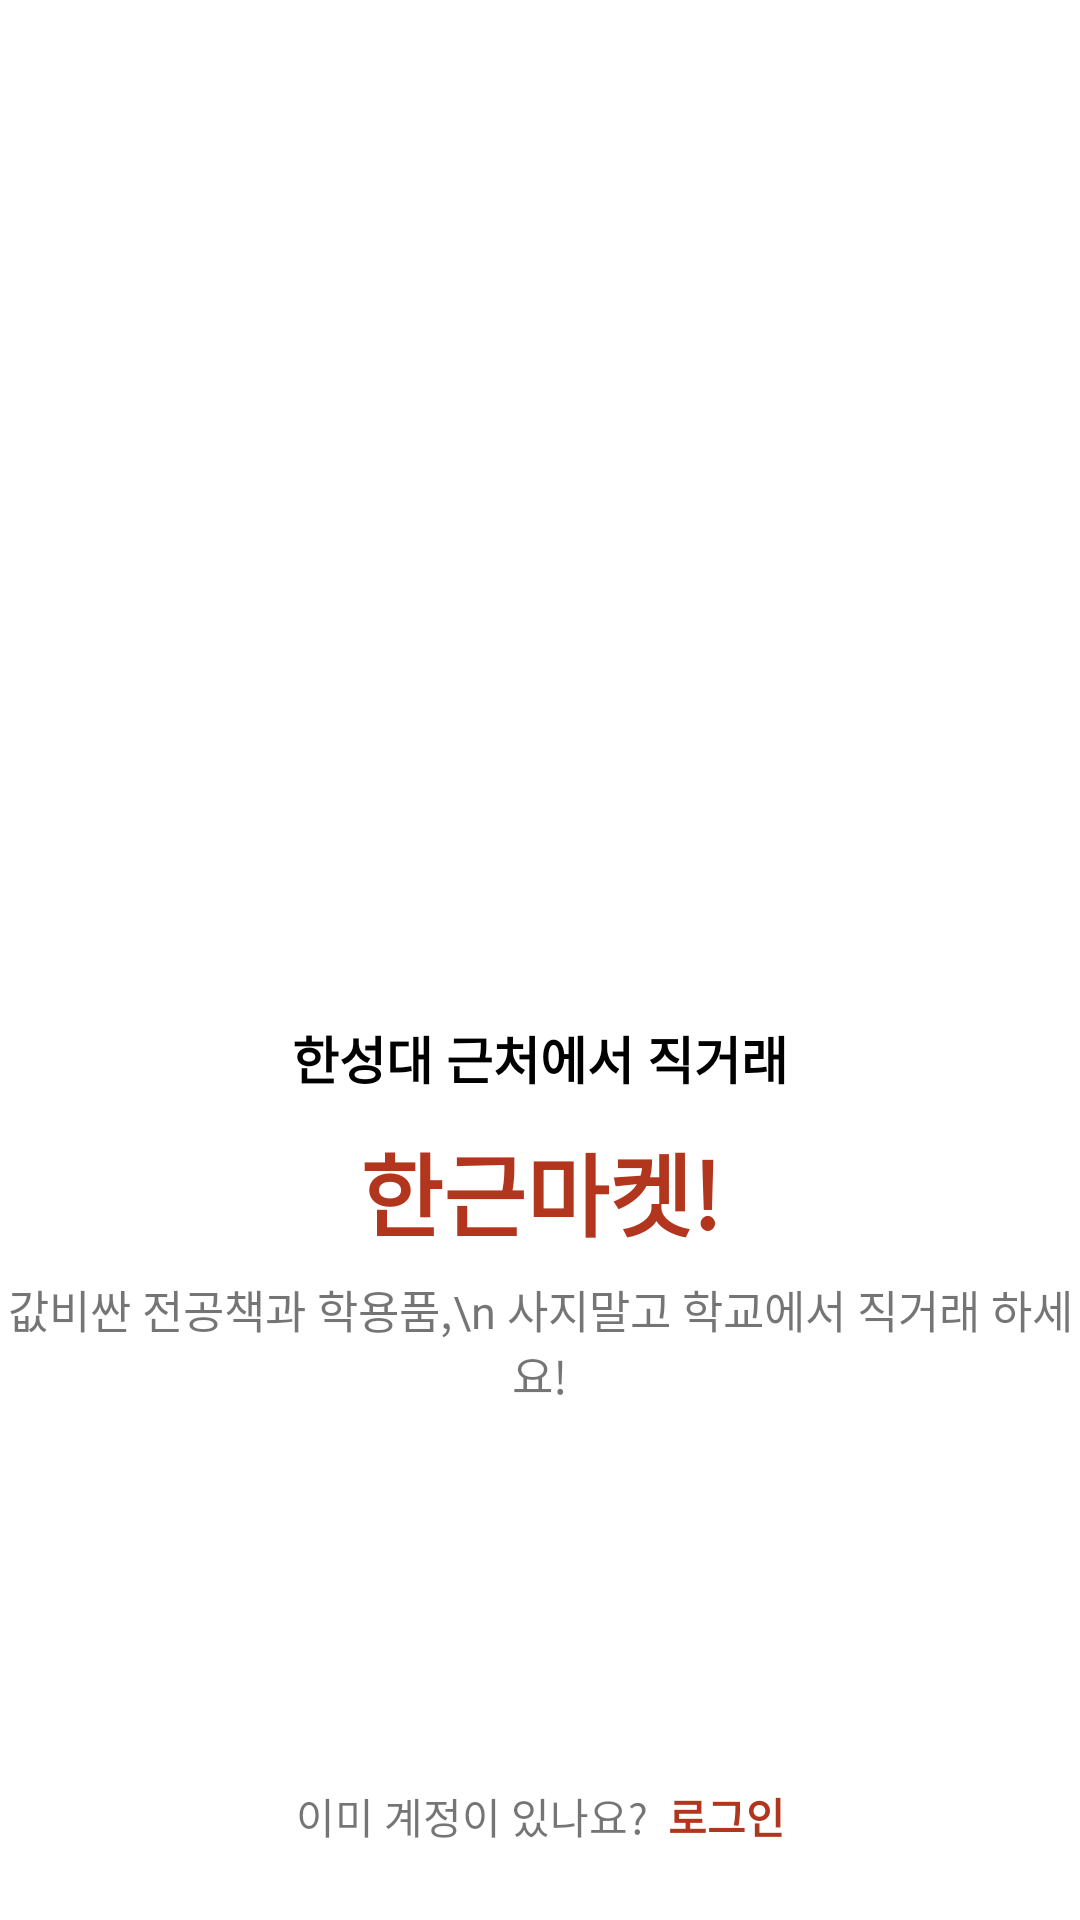

Write the Android layout XML for this screen, with the resource values it uses.
<!-- AndroidManifest.xml: application theme Theme.HangeunMarket -->
<!-- res/layout/fragment_login_start.xml -->
<?xml version="1.0" encoding="utf-8"?>
<androidx.constraintlayout.widget.ConstraintLayout xmlns:android="http://schemas.android.com/apk/res/android"
    android:layout_width="match_parent"
    android:layout_height="match_parent"
    xmlns:app="http://schemas.android.com/apk/res-auto">

    <ImageView
        android:id="@+id/iv_meat_logo"
        android:layout_width="100dp"
        android:layout_height="100dp"
        app:layout_constraintStart_toStartOf="parent"
        app:layout_constraintEnd_toEndOf="parent"
        app:layout_constraintTop_toTopOf="parent"
        android:layout_marginHorizontal="150dp"
        android:layout_marginTop="220dp"
        android:src="@drawable/img_butcher2"/>

    <TextView
        android:id="@+id/tv_title_logo"
        android:layout_width="wrap_content"
        android:layout_height="wrap_content"
        android:text="한성대 근처에서 직거래"
        android:textSize="17dp"
        android:textStyle="bold"
        android:textColor="@color/black"
        app:layout_constraintStart_toStartOf="parent"
        app:layout_constraintEnd_toEndOf="parent"
        app:layout_constraintTop_toBottomOf="@+id/iv_meat_logo"
        android:layout_marginTop="20dp"/>

    <TextView
        android:id="@+id/textView3"
        android:layout_width="wrap_content"
        android:layout_height="wrap_content"
        android:text="값비싼 전공책과 학용품,\n 사지말고 학교에서 직거래 하세요!"
        android:textAlignment="center"
        app:layout_constraintStart_toStartOf="parent"
        app:layout_constraintEnd_toEndOf="parent"
        app:layout_constraintTop_toBottomOf="@+id/textViewTitle"
        android:textSize="15dp"
        android:layout_marginTop="7dp"/>

    <TextView
        android:id="@+id/textViewTitle"
        android:layout_width="wrap_content"
        android:layout_height="wrap_content"
        app:layout_constraintStart_toStartOf="parent"
        app:layout_constraintEnd_toEndOf="parent"
        app:layout_constraintTop_toBottomOf="@id/tv_title_logo"
        android:layout_marginTop="10dp"
        android:textSize="30sp"
        android:textStyle="bold"
        android:textColor="@color/bright_red"
        android:text="한근마켓!" />

    <com.google.android.material.button.MaterialButton
        android:id="@+id/btn_sign_up"
        android:layout_width="0dp"
        android:layout_height="55dp"
        android:text="시작하기"
        android:textSize="20dp"
        android:textStyle="bold"
        android:background="@drawable/shape_radius15"
        app:layout_constraintStart_toStartOf="parent"
        app:layout_constraintEnd_toEndOf="parent"
        android:layout_marginHorizontal="20dp"
        app:layout_constraintBottom_toBottomOf="parent"
        android:layout_marginBottom="50dp"/>

    <TextView
        android:id="@+id/textView4"
        android:layout_width="wrap_content"
        android:layout_height="wrap_content"
        android:text="이미 계정이 있나요?"
        app:layout_constraintTop_toBottomOf="@id/btn_sign_up"
        app:layout_constraintStart_toStartOf="parent"
        app:layout_constraintEnd_toStartOf="@id/text_button_sign_in"
        android:layout_marginTop="5dp"
        app:layout_constraintHorizontal_bias="0.5"
        app:layout_constraintHorizontal_chainStyle="packed"/>

    <TextView
        android:id="@+id/text_button_sign_in"
        android:layout_width="wrap_content"
        android:layout_height="wrap_content"
        android:text="  로그인"
        android:textColor="@color/bright_red"
        android:textStyle="bold"
        app:layout_constraintTop_toBottomOf="@id/btn_sign_up"
        app:layout_constraintStart_toEndOf="@id/textView4"
        android:layout_marginTop="5dp"
        app:layout_constraintEnd_toEndOf="parent"
        app:layout_constraintHorizontal_bias="0.5"/>

</androidx.constraintlayout.widget.ConstraintLayout>
<!-- resources referenced by this layout -->
<resources>
  <color name="black">#FF000000</color>
  <color name="bright_red">#B2351E</color>
  <style name="Theme.HangeunMarket" parent="Theme.MaterialComponents.DayNight.DarkActionBar">
          
          <item name="colorPrimary">@color/bright_red</item>
          <item name="colorPrimaryVariant">@color/bright_red</item>
          <item name="colorOnPrimary">@color/white</item>
          
          <item name="colorSecondary">@color/bright_red</item>
          <item name="colorSecondaryVariant">@color/bright_red</item>
          <item name="colorOnSecondary">@color/white</item>
          
          <item name="android:statusBarColor">?attr/colorPrimaryVariant</item>
          
  
          
          <item name="windowNoTitle">true</item>
      </style>
  <color name="white">#FFFFFFFF</color>
</resources>
